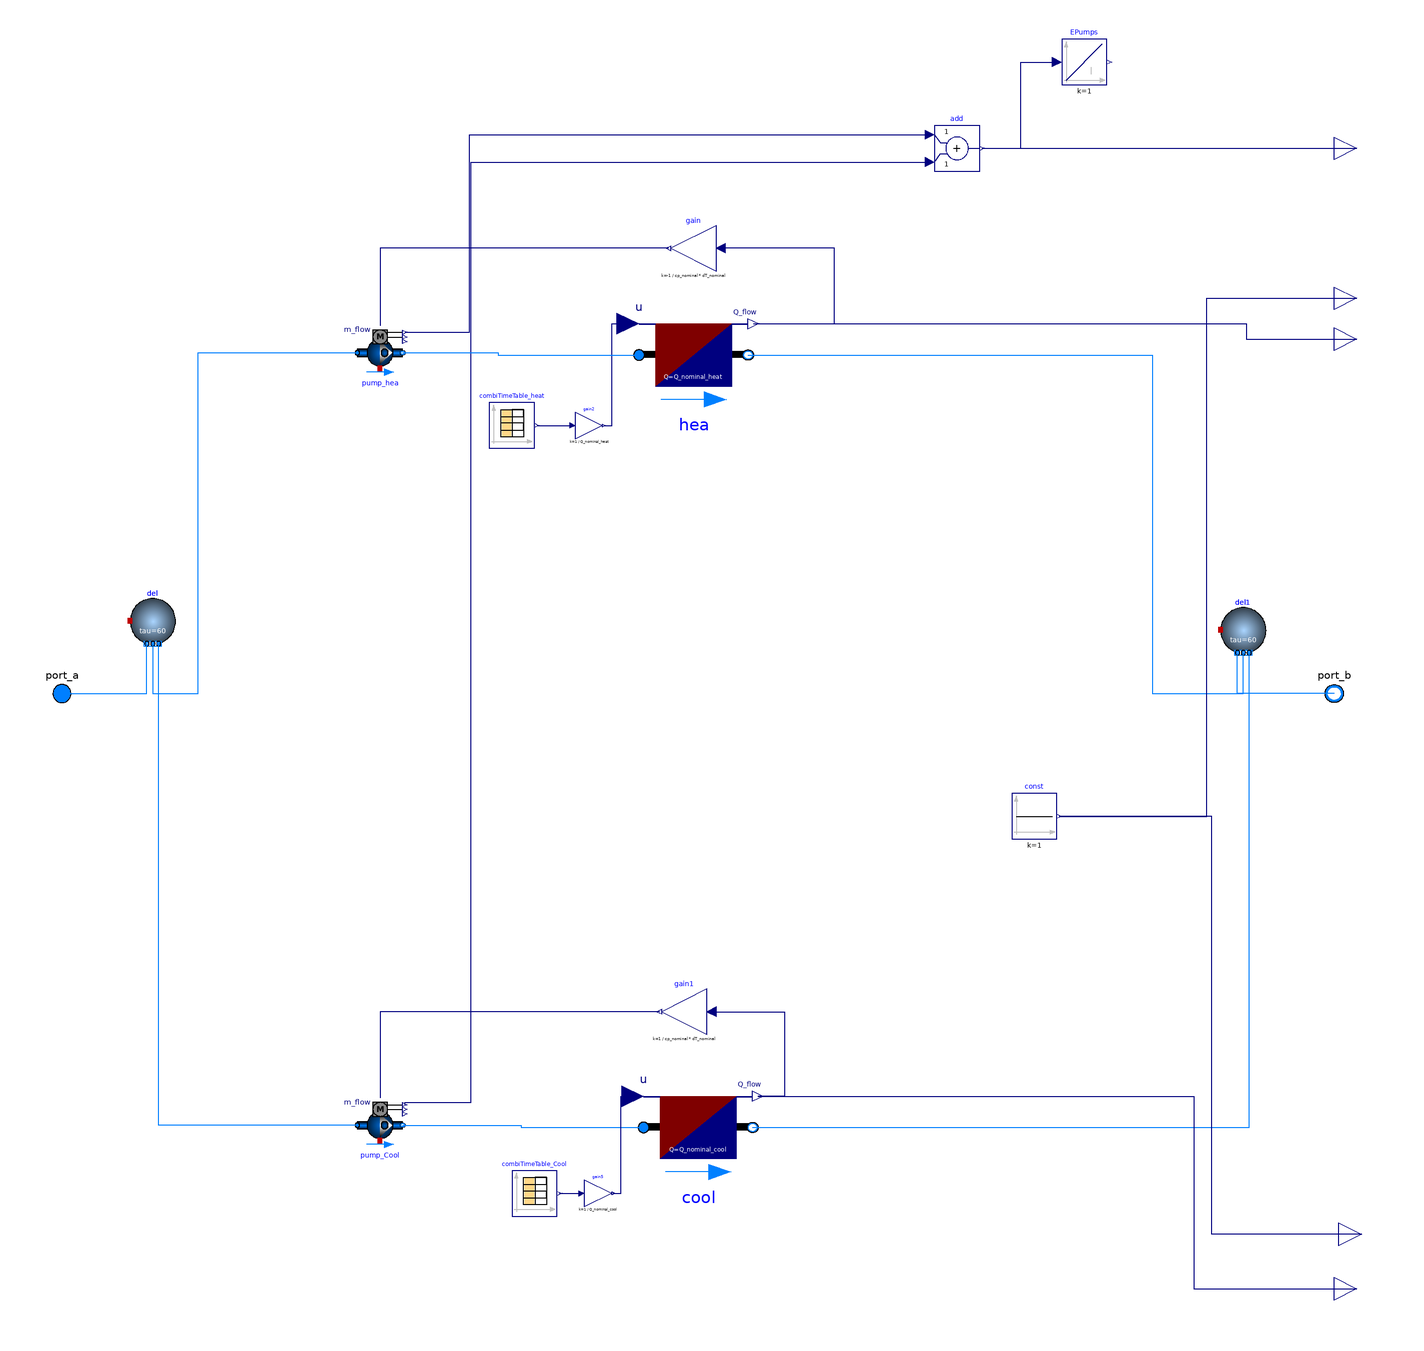

Above is the diagram view of the following Modelica model: its components placed by their Placement annotations and its connect equations drawn as lines.

model RFBuilding_unidirectional_dyn

  Modelica.Fluid.Interfaces.FluidPort_a port_a(
    redeclare final package Medium = Medium,
    h_outflow(start=Medium.h_default)) "Fluid connector a"
    annotation (Placement(transformation(extent={{-290,-10},{-270,10}}),
        iconTransformation(extent={{-300,-20},{-260,20}})));
  Modelica.Fluid.Interfaces.FluidPort_b port_b(
    redeclare final package Medium = Medium,
    h_outflow(start=Medium.h_default)) "Fluid connector b"
    annotation (Placement(transformation(extent={{290,-10},{270,10}}),
        iconTransformation(extent={{298,-20},{258,20}})));
  replaceable package Medium =
      Modelica.Media.Interfaces.PartialMedium "Medium model for water";

parameter Modelica.SIunits.HeatFlowRate Q_nominal_heat = 12240;
parameter Modelica.SIunits.HeatFlowRate Q_nominal_cool = 19489;
parameter Modelica.SIunits.TemperatureDifference dT_nominal= 6;
parameter Modelica.SIunits.MassFlowRate m_flow_nominal = 5*Q_nominal_cool/(cp_nominal*dT_nominal);
parameter Modelica.SIunits.HeatCapacity cp_nominal = 4187;

protected
  Buildings.Fluid.Delays.DelayFirstOrder del(
    nPorts=3,
    redeclare package Medium = Medium,
    m_flow_nominal=m_flow_nominal)
    annotation (Placement(transformation(extent={{-250,22},{-230,42}})));
public
  Buildings.Fluid.Movers.FlowControlled_m_flow pump_hea(
    redeclare package Medium = Medium,
    addPowerToMedium=false,
    inputType=Buildings.Fluid.Types.InputType.Continuous,
    energyDynamics=Modelica.Fluid.Types.Dynamics.DynamicFreeInitial,
    use_inputFilter=true,
    m_flow_nominal=m_flow_nominal)
    annotation (Placement(transformation(extent={{-150,140},{-130,160}})));
public
  Modelica.Blocks.Interfaces.RealOutput eleHP_heat
    "Electrical power consumed for space heating"
    annotation (Placement(transformation(extent={{280,164},{300,184}})));
  Modelica.Blocks.Interfaces.RealOutput Qflow_heat "Space heating thermal load"
    annotation (Placement(transformation(extent={{280,146},{300,166}})));
protected
  Buildings.Fluid.Delays.DelayFirstOrder del1(
    nPorts=3,
    redeclare package Medium = Medium,
    m_flow_nominal=m_flow_nominal)
    annotation (Placement(transformation(extent={{230,18},{250,38}})));
public
  Buildings.Fluid.Movers.FlowControlled_m_flow pump_Cool(
    redeclare package Medium = Medium,
    addPowerToMedium=false,
    inputType=Buildings.Fluid.Types.InputType.Continuous,
    energyDynamics=Modelica.Fluid.Types.Dynamics.DynamicFreeInitial,
    use_inputFilter=true,
    m_flow_nominal=m_flow_nominal)
    annotation (Placement(transformation(extent={{-150,-200},{-130,-180}})));
public
  Modelica.Blocks.Interfaces.RealOutput eleHP_cool
    "Electrical power consumed for space heating"
    annotation (Placement(transformation(extent={{282,-248},{302,-228}})));
  Modelica.Blocks.Interfaces.RealOutput Qflow_cool "Space heating thermal load"
    annotation (Placement(transformation(extent={{280,-272},{300,-252}})));
protected
  Modelica.Blocks.Math.Gain gain(k=-1/(cp_nominal*dT_nominal))
    annotation (Placement(transformation(extent={{8,186},{-12,206}})));
  Modelica.Blocks.Math.Gain gain1(k=1/(cp_nominal*dT_nominal))
    annotation (Placement(transformation(extent={{4,-150},{-16,-130}})));
public
  Modelica.Blocks.Interfaces.RealOutput elePumps
    annotation (Placement(transformation(extent={{280,230},{300,250}})));
  Modelica.Blocks.Math.Add  add
    annotation (Placement(transformation(extent={{104,230},{124,250}})));
  Buildings.Fluid.HeatExchangers.HeaterCooler_u hea(
    redeclare package Medium = Medium,
    energyDynamics=Modelica.Fluid.Types.Dynamics.DynamicFreeInitial,
    m_flow_nominal=m_flow_nominal,
    dp_nominal=30000,
    Q_flow_nominal=Q_nominal_heat)
    annotation (Placement(transformation(extent={{-26,126},{22,172}})));
  Modelica.Blocks.Sources.CombiTimeTable combiTimeTable_heat(
    tableOnFile=true,
    tableName="tab1",
    fileName=
        "/home/justus/Documents/LinReg_District_Heating_Cooling/loads/heating_ambient.mos")
    annotation (Placement(transformation(extent={{-92,108},{-72,128}})));
  Modelica.Blocks.Math.Gain gain2(k=1/(Q_nominal_heat))
    annotation (Placement(transformation(extent={{-54,112},{-42,124}})));
  Buildings.Fluid.HeatExchangers.HeaterCooler_u cool(
    m_flow_nominal=1,
    redeclare package Medium = Medium,
    energyDynamics=Modelica.Fluid.Types.Dynamics.DynamicFreeInitial,
    dp_nominal=30000,
    Q_flow_nominal=Q_nominal_cool)
    annotation (Placement(transformation(extent={{-24,-214},{24,-168}})));
  Modelica.Blocks.Sources.CombiTimeTable combiTimeTable_Cool(
    tableOnFile=true,
    tableName="tab1",
    fileName=
        "/home/justus/Documents/LinReg_District_Heating_Cooling/loads/cooling_ambient.mos")
    annotation (Placement(transformation(extent={{-82,-230},{-62,-210}})));
  Modelica.Blocks.Math.Gain gain5(k=1/(Q_nominal_cool))
    annotation (Placement(transformation(extent={{-50,-226},{-38,-214}})));
  Modelica.Blocks.Sources.Constant const(k=1)
    annotation (Placement(transformation(extent={{138,-64},{158,-44}})));
public
  Modelica.Blocks.Continuous.Integrator EPumps(y(unit="J"))
    "Electrical energy for space heating and hot water"
    annotation (Placement(transformation(extent={{160,268},{180,288}})));
equation

  connect(port_a, del.ports[1]) annotation (Line(points={{-280,0},{-242.667,0},
          {-242.667,22}}, color={0,127,255}));
  connect(del.ports[2], pump_hea.port_a) annotation (Line(points={{-240,22},{
          -240,0},{-220,0},{-220,150},{-150,150}}, color={0,127,255}));
  connect(port_a, port_a)
    annotation (Line(points={{-280,0},{-280,0}}, color={0,127,255}));
  connect(port_b, del1.ports[1])
    annotation (Line(points={{280,0},{237.333,0},{237.333,18}},
                                                        color={0,127,255}));
  connect(eleHP_heat, eleHP_heat)
    annotation (Line(points={{290,174},{290,174}}, color={0,0,127}));
  connect(gain.y, pump_hea.m_flow_in) annotation (Line(points={{-13,196},{
          -140,196},{-140,162}}, color={0,0,127}));
  connect(gain1.y, pump_Cool.m_flow_in) annotation (Line(points={{-17,-140},{
          -140,-140},{-140,-178}}, color={0,0,127}));
  connect(pump_hea.P, add.u1) annotation (Line(points={{-129,159},{-100.5,159},
          {-100.5,246},{102,246}}, color={0,0,127}));
  connect(pump_Cool.P, add.u2) annotation (Line(points={{-129,-181},{-129,
          -180},{-100,-180},{-100,234},{102,234}}, color={0,0,127}));
  connect(add.y, elePumps)
    annotation (Line(points={{125,240},{290,240}}, color={0,0,127}));

  connect(pump_Cool.port_a, del.ports[3]) annotation (Line(points={{-150,-190},
          {-237.333,-190},{-237.333,22}},
                                  color={0,127,255}));
  connect(combiTimeTable_heat.y[1], gain2.u)
    annotation (Line(points={{-71,118},{-55.2,118}}, color={0,0,127}));
  connect(gain2.y, hea.u) annotation (Line(points={{-41.4,118},{-38,118},{-38,
          162.8},{-30.8,162.8}}, color={0,0,127}));
  connect(pump_hea.port_b, hea.port_a) annotation (Line(points={{-130,150},{
          -88,150},{-88,149},{-26,149}}, color={0,127,255}));
  connect(hea.port_b, del1.ports[2]) annotation (Line(points={{22,149},{200,
          149},{200,0},{240,0},{240,18}}, color={0,127,255}));
  connect(hea.Q_flow, gain.u) annotation (Line(points={{24.4,162.8},{60,162.8},
          {60,196},{10,196}}, color={0,0,127}));
  connect(pump_Cool.port_b, cool.port_a) annotation (Line(points={{-130,-190},{-78,
          -190},{-78,-191},{-24,-191}}, color={0,127,255}));
  connect(cool.port_b, del1.ports[3]) annotation (Line(points={{24,-191},{
          242.667,-191},{242.667,18}},
                               color={0,127,255}));
  connect(gain1.u, cool.Q_flow) annotation (Line(points={{6,-140},{38,-140},{38,
          -177.2},{26.4,-177.2}}, color={0,0,127}));
  connect(combiTimeTable_Cool.y[1], gain5.u)
    annotation (Line(points={{-61,-220},{-51.2,-220}}, color={0,0,127}));
  connect(gain5.y, cool.u) annotation (Line(points={{-37.4,-220},{-34,-220},{-34,
          -177.2},{-28.8,-177.2}}, color={0,0,127}));
  connect(cool.Q_flow, Qflow_cool) annotation (Line(points={{26.4,-177.2},{218.2,
          -177.2},{218.2,-262},{290,-262}}, color={0,0,127}));
  connect(hea.Q_flow, Qflow_heat) annotation (Line(points={{24.4,162.8},{
          241.2,162.8},{241.2,156},{290,156}}, color={0,0,127}));
  connect(const.y, eleHP_heat) annotation (Line(points={{159,-54},{224,-54},{
          224,174},{290,174}}, color={0,0,127}));
  connect(eleHP_cool, const.y) annotation (Line(points={{292,-238},{226,-238},
          {226,-54},{159,-54}}, color={0,0,127}));
  connect(add.y, EPumps.u) annotation (Line(points={{125,240},{142,240},{142,
          278},{158,278}}, color={0,0,127}));
  annotation (
    Diagram(coordinateSystem(extent={{-280,-300},{280,300}})),
    Icon(coordinateSystem(extent={{-280,-300},{280,300}}), graphics={Rectangle(
          extent={{-280,300},{280,-300}},
          lineColor={28,108,200},
          fillColor={255,255,255},
          fillPattern=FillPattern.Solid), Rectangle(
          extent={{-266,118},{262,-282}},
          fillColor={135,135,135},
          fillPattern=FillPattern.Solid,
          pattern=LinePattern.None),
        Rectangle(
          extent={{58,46},{176,-52}},
          lineColor={0,0,0},
          fillColor={215,215,215},
          fillPattern=FillPattern.Solid),
      Polygon(
        points={{0,264},{-266,118},{262,118},{0,264}},
        lineColor={95,95,95},
        smooth=Smooth.None,
        fillPattern=FillPattern.Solid,
        fillColor={95,95,95}),
        Rectangle(
          extent={{-188,-116},{-74,-282}},
          lineColor={0,0,0},
          fillColor={215,215,215},
          fillPattern=FillPattern.Solid),
        Rectangle(
          extent={{58,-4},{116,-52}},
          lineColor={0,0,0},
          fillColor={215,215,215},
          fillPattern=FillPattern.Solid),
        Rectangle(
          extent={{58,46},{116,-2}},
          lineColor={0,0,0},
          fillColor={215,215,215},
          fillPattern=FillPattern.Solid),
        Rectangle(
          extent={{118,46},{176,-2}},
          lineColor={0,0,0},
          fillColor={215,215,215},
          fillPattern=FillPattern.Solid),
        Rectangle(
          extent={{118,-4},{176,-52}},
          lineColor={0,0,0},
          fillColor={215,215,215},
          fillPattern=FillPattern.Solid),
        Ellipse(
          extent={{-98,-200},{-84,-214}},
          pattern=LinePattern.None,
          fillColor={135,135,135},
          fillPattern=FillPattern.Solid)}));
end RFBuilding_unidirectional_dyn;